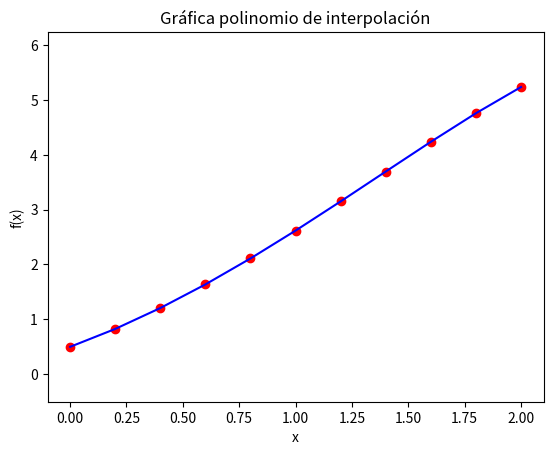

Write Python code to recreate this figure.
import sys
from scipy.interpolate import lagrange
import matplotlib.pyplot as plt
import numpy as np
from sympy import *

def predictor_corrector(func, y0, interv, N_puntos):

    x  = Symbol('x') #Inicializa "x" como símbolo
    y  = Symbol('y') #Inicializa "y" como símbolo
    f  = sympify(func) #Se traduce el string "func" a una función de sympy 
    fxy = lambdify([x, y], f, modules=['numpy']) #Se inicializa la función f(x,y) 
    
    a = interv[0]
    b = interv[1]

    listaX = [] 
    listaY = []

    h = (b-a)/(N_puntos-1)
    xn = 0
    yn = y0
    n = 0

    listaX.append(xn)
    listaY.append(yn)

    while (xn < b):
        yn_euler = euler(fxy, yn, xn, h)

        n += 1
        xn_sig = a + n * h

        yn = yn + h * (fxy(xn, yn) + fxy(xn_sig, yn_euler))/2
        xn = xn_sig

        listaX.append(round(xn, 2))
        listaY.append(round(yn, 4))

    p = lagrange(listaX,listaY) #Crea polinomio de interpolación
    print("Polinomio de interpolación: \n", p) #Imprime polinomio de interpolación
    x = np.linspace(a,b,N_puntos) #Crea una lista con n valores entre el dominio [2,4]

    #Formato de la línea y los puntos
    plt.scatter(x, p(x),color='r',zorder=1) 
    plt.plot(x, p(x),color='b',zorder=2)

    #Especifiaciones de gráfica
    plt.title("Gráfica polinomio de interpolación")
    plt.xlabel("x")
    plt.ylabel("f(x)")
    plt.ylim([y0-1,yn+1])

    #Muestra gráfica
    plt.show()
    
    return [listaX, listaY]

def euler(fxy, yn, xn, h):

    yn_euler = yn + h * fxy(xn,yn)

    return yn_euler 


#Valores iniciales 
if __name__ == '__main__':
    func = 'y - x^2 + 1' #Funcion
    interv = [0,2] #Intervalo 
    y0 = 0.5       #Valor inicial en y
    N_puntos = 11  #Cantidad de puntos
    predictor_corrector(func,y0,interv,N_puntos)
